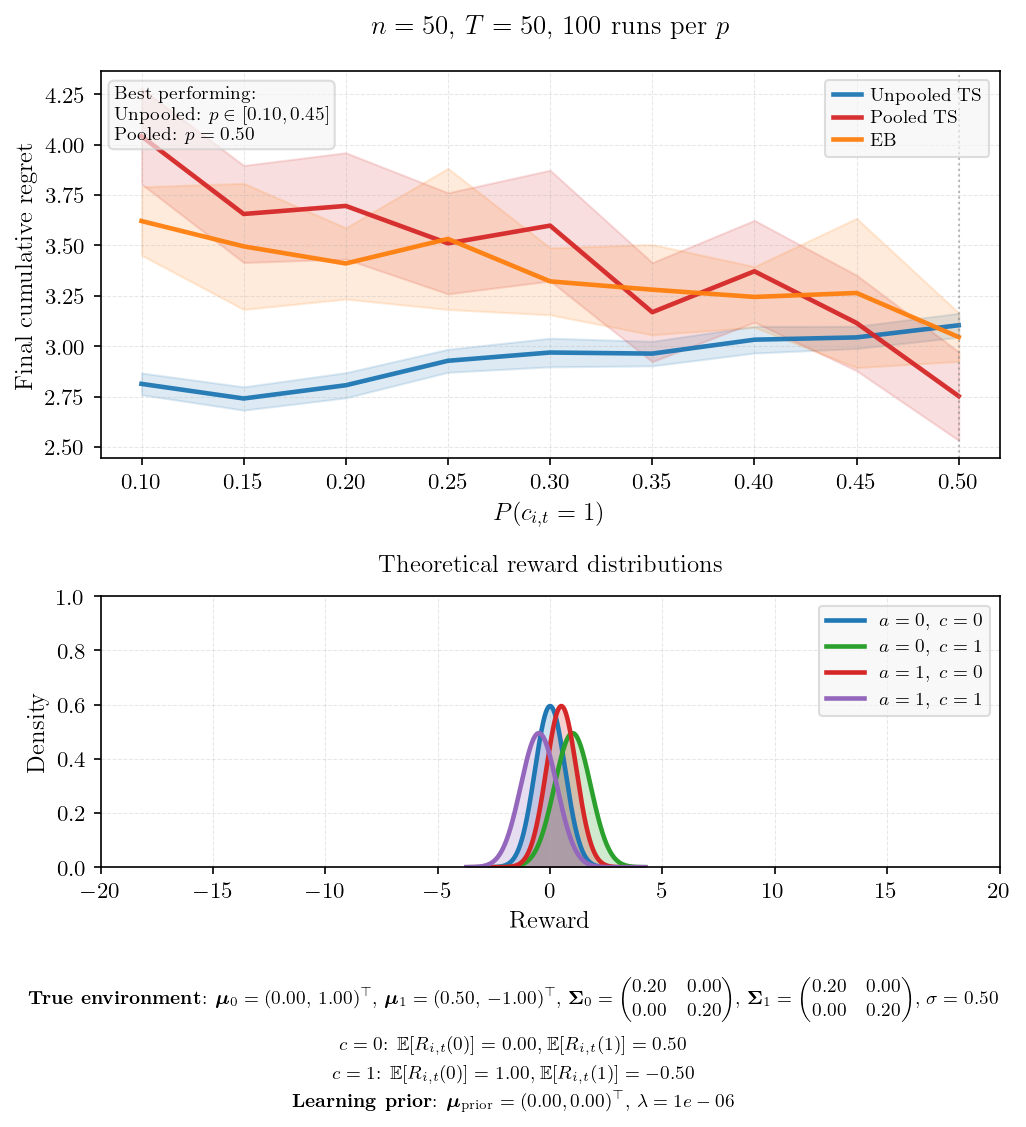

Source data for this figure (header and first rows):
p_context, mean_unpooled, se_unpooled, mean_pooled, se_pooled, mean_eb, se_eb, winner
0.1000, 2.813, 0.0276, 4.042, 0.1210, 3.621, 0.0865, Unpooled
0.1500, 2.741, 0.0295, 3.656, 0.1228, 3.495, 0.1597, Unpooled
0.2000, 2.806, 0.0319, 3.696, 0.1346, 3.41, 0.0901, Unpooled
0.2500, 2.928, 0.0291, 3.51, 0.1280, 3.532, 0.1786, Unpooled
0.3000, 2.969, 0.0362, 3.598, 0.1402, 3.322, 0.0848, Unpooled
0.3500, 2.963, 0.0310, 3.169, 0.1254, 3.28, 0.1143, Unpooled
0.4000, 3.032, 0.0338, 3.372, 0.1289, 3.244, 0.0769, Unpooled
0.4500, 3.044, 0.0281, 3.115, 0.1209, 3.264, 0.1889, Unpooled
0.5000, 3.104, 0.0304, 2.752, 0.1121, 3.045, 0.0615, Pooled
